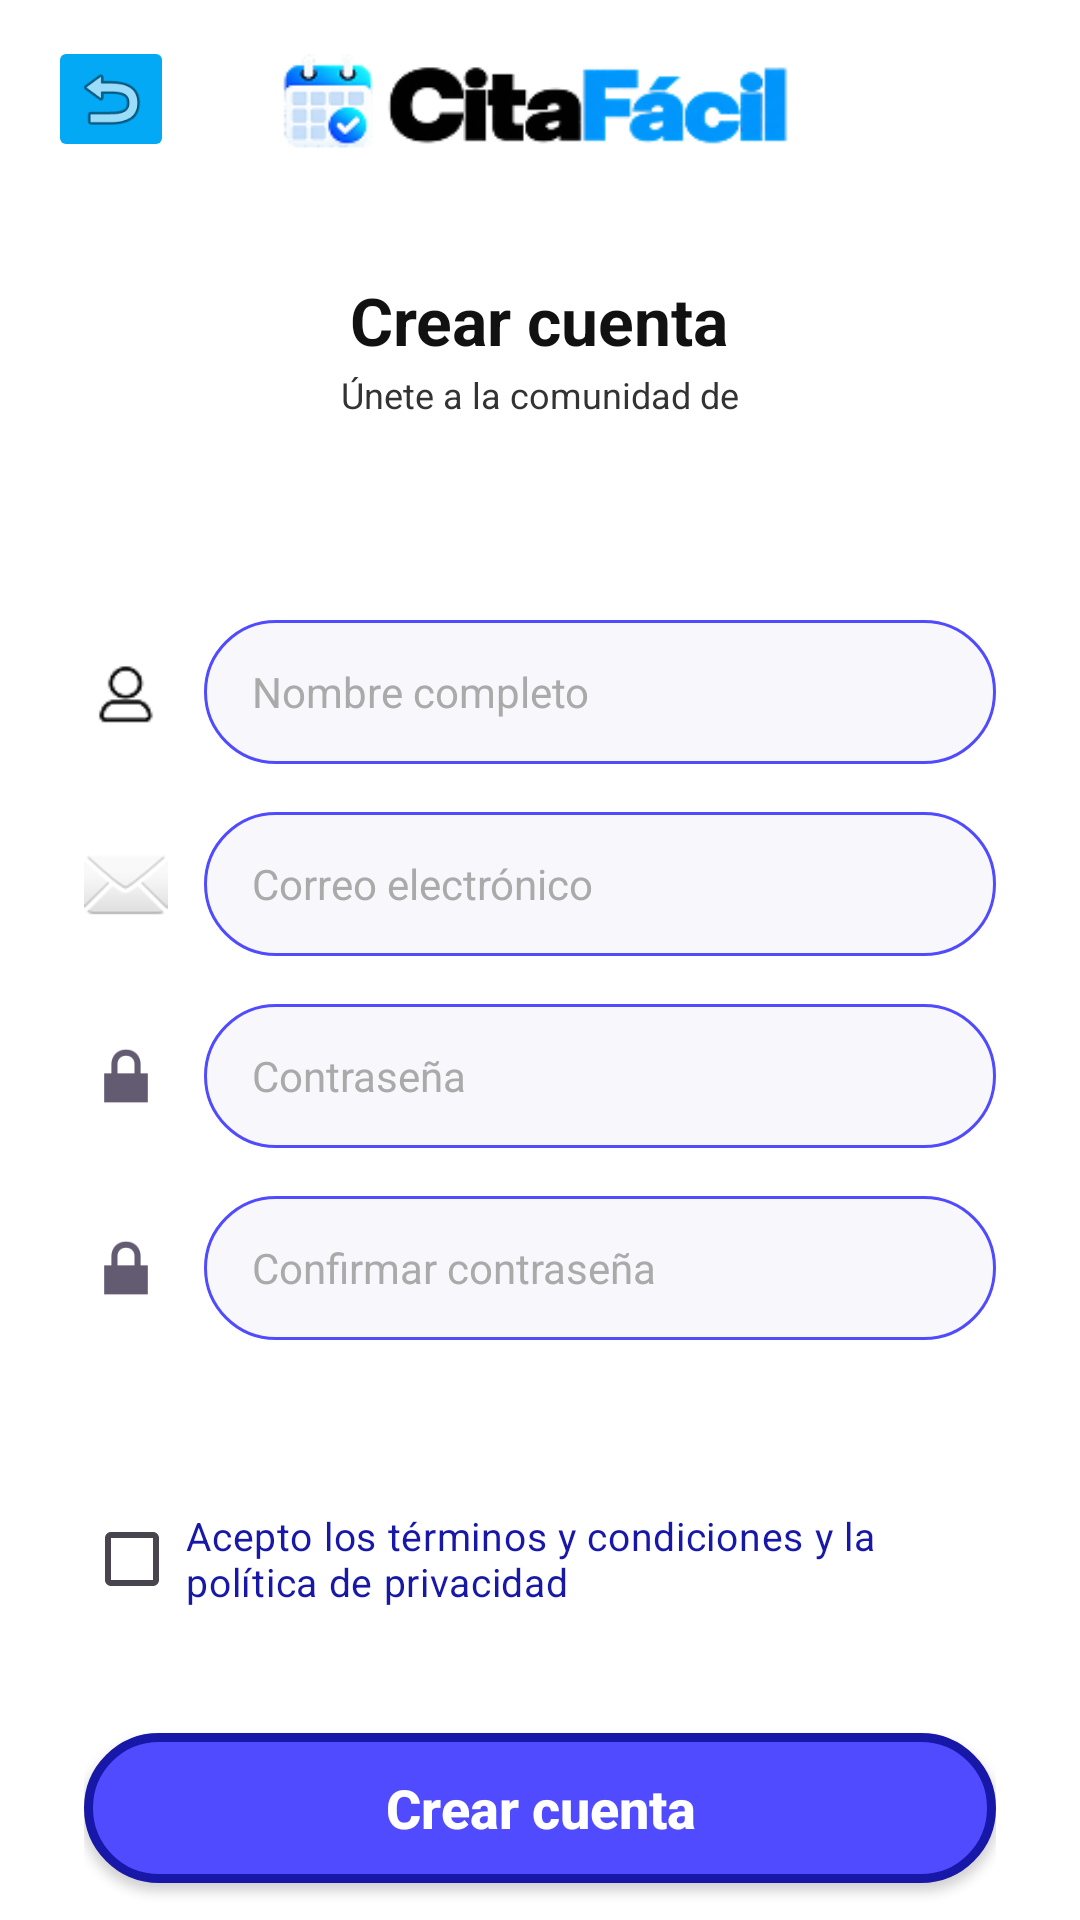

Reconstruct the res/layout file that produces this screen, plus the resources it refers to.
<!-- AndroidManifest.xml: application theme Theme.CitaFacil -->
<!-- res/layout/pantalla_crear_cuenta.xml -->
<?xml version="1.0" encoding="utf-8"?>
<androidx.constraintlayout.widget.ConstraintLayout
    xmlns:android="http://schemas.android.com/apk/res/android"
    xmlns:app="http://schemas.android.com/apk/res-auto"
    android:id="@+id/main"
    android:layout_width="match_parent"
    android:layout_height="match_parent"
    android:background="#FFFFFF">

    
    <ImageButton
        android:id="@+id/P2_BotonAtras"
        android:layout_width="42dp"
        android:layout_height="42dp"
        android:layout_marginStart="16dp"
        android:layout_marginTop="12dp"
        android:backgroundTint="#03A9F4"
        android:contentDescription="Volver"
        android:padding="8dp"
        android:scaleType="fitCenter"
        app:srcCompat="@android:drawable/ic_menu_revert"
        app:layout_constraintStart_toStartOf="parent"
        app:layout_constraintTop_toTopOf="parent" />

    <ImageView
        android:id="@+id/logoAppP3"
        android:layout_width="190dp"
        android:layout_height="48dp"
        android:layout_marginTop="10dp"
        android:contentDescription="Logo CitaFácil"
        android:scaleType="fitCenter"
        app:srcCompat="@drawable/citafacillogo"
        app:layout_constraintEnd_toEndOf="parent"
        app:layout_constraintStart_toStartOf="parent"
        app:layout_constraintTop_toTopOf="parent" />

    
    <ScrollView
        android:layout_width="0dp"
        android:layout_height="0dp"
        android:layout_marginTop="12dp"
        android:fillViewport="true"
        android:clipToPadding="false"
        android:scrollbars="none"
        app:layout_constraintTop_toBottomOf="@id/logoAppP3"
        app:layout_constraintBottom_toBottomOf="parent"
        app:layout_constraintStart_toStartOf="parent"
        app:layout_constraintEnd_toEndOf="parent">

        <LinearLayout
            android:layout_width="match_parent"
            android:layout_height="wrap_content"
            android:orientation="vertical"
            android:gravity="center_horizontal"
            android:paddingStart="28dp"
            android:paddingEnd="28dp"
            android:paddingTop="22dp"
            android:paddingBottom="28dp">

            
            <TextView
                android:id="@+id/textCrearP3"
                android:layout_width="wrap_content"
                android:layout_height="wrap_content"
                android:text="Crear cuenta"
                android:textColor="#111111"
                android:textSize="22sp"
                android:textStyle="bold"
                android:gravity="center" />

            
            <TextView
                android:id="@+id/textUneteP3"
                android:layout_width="wrap_content"
                android:layout_height="wrap_content"
                android:layout_marginTop="2dp"
                android:text="Únete a la comunidad de"
                android:textColor="#333333"
                android:textSize="12sp"
                android:gravity="center" />

            
            <LinearLayout
                android:layout_width="match_parent"
                android:layout_height="50dp"
                android:layout_marginTop="66dp"
                android:gravity="center_vertical"
                android:orientation="horizontal">

                <ImageView
                    android:layout_width="28dp"
                    android:layout_height="28dp"
                    android:layout_marginEnd="12dp"
                    android:contentDescription="Usuario"
                    android:src="@drawable/icono_usuario"
                    android:scaleType="fitCenter" />

                <EditText
                    android:id="@+id/P2_TextoNombre"
                    android:layout_width="0dp"
                    android:layout_height="48dp"
                    android:layout_weight="1"
                    android:background="@drawable/bg_input_citafacil"
                    android:hint="Nombre completo"
                    android:inputType="textCapWords"
                    android:paddingStart="16dp"
                    android:paddingEnd="12dp"
                    android:textColor="#222222"
                    android:textColorHint="#AAAAAA"
                    android:textSize="14sp"
                    android:singleLine="true" />

            </LinearLayout>

            
            <LinearLayout
                android:layout_width="match_parent"
                android:layout_height="50dp"
                android:layout_marginTop="14dp"
                android:gravity="center_vertical"
                android:orientation="horizontal">

                <ImageView
                    android:layout_width="28dp"
                    android:layout_height="28dp"
                    android:layout_marginEnd="12dp"
                    android:contentDescription="Correo electrónico"
                    android:src="@android:drawable/ic_dialog_email"
                    android:scaleType="fitCenter" />

                <EditText
                    android:id="@+id/P2_TextoCorreo"
                    android:layout_width="0dp"
                    android:layout_height="48dp"
                    android:layout_weight="1"
                    android:background="@drawable/bg_input_citafacil"
                    android:hint="Correo electrónico"
                    android:inputType="textEmailAddress"
                    android:paddingStart="16dp"
                    android:paddingEnd="12dp"
                    android:textColor="#222222"
                    android:textColorHint="#AAAAAA"
                    android:textSize="14sp"
                    android:singleLine="true" />

            </LinearLayout>

            
            <LinearLayout
                android:layout_width="match_parent"
                android:layout_height="50dp"
                android:layout_marginTop="14dp"
                android:gravity="center_vertical"
                android:orientation="horizontal">

                <ImageView
                    android:layout_width="28dp"
                    android:layout_height="28dp"
                    android:layout_marginEnd="12dp"
                    android:contentDescription="Contraseña"
                    android:src="@android:drawable/ic_lock_lock"
                    android:scaleType="fitCenter" />

                <EditText
                    android:id="@+id/P2_TextoContrasena"
                    android:layout_width="0dp"
                    android:layout_height="48dp"
                    android:layout_weight="1"
                    android:background="@drawable/bg_input_citafacil"
                    android:hint="Contraseña"
                    android:inputType="textPassword"
                    android:paddingStart="16dp"
                    android:paddingEnd="12dp"
                    android:textColor="#222222"
                    android:textColorHint="#AAAAAA"
                    android:textSize="14sp"
                    android:singleLine="true" />

            </LinearLayout>

            
            <LinearLayout
                android:layout_width="match_parent"
                android:layout_height="50dp"
                android:layout_marginTop="14dp"
                android:gravity="center_vertical"
                android:orientation="horizontal">

                <ImageView
                    android:layout_width="28dp"
                    android:layout_height="28dp"
                    android:layout_marginEnd="12dp"
                    android:contentDescription="Confirmar contraseña"
                    android:src="@android:drawable/ic_lock_lock"
                    android:scaleType="fitCenter" />

                <EditText
                    android:id="@+id/P2_TextoContrasena2"
                    android:layout_width="0dp"
                    android:layout_height="48dp"
                    android:layout_weight="1"
                    android:background="@drawable/bg_input_citafacil"
                    android:hint="Confirmar contraseña"
                    android:inputType="textPassword"
                    android:paddingStart="16dp"
                    android:paddingEnd="12dp"
                    android:textColor="#222222"
                    android:textColorHint="#AAAAAA"
                    android:textSize="14sp"
                    android:singleLine="true" />

            </LinearLayout>

            
            <CheckBox
                android:id="@+id/P2_check"
                android:layout_width="match_parent"
                android:layout_height="wrap_content"
                android:layout_marginTop="48dp"
                android:buttonTint="#514BFF"
                android:gravity="center_vertical"
                android:text="Acepto los términos y condiciones y la política de privacidad"
                android:textColor="#1717A8"
                android:textSize="13sp"
                android:padding="2dp" />

            
            <Button
                android:id="@+id/P2_BotonCrearCuenta"
                android:layout_width="match_parent"
                android:layout_height="50dp"
                android:layout_marginTop="34dp"
                android:background="@drawable/bg_boton_citafacil"
                android:backgroundTint="@null"
                android:elevation="2dp"
                android:text="Crear cuenta"
                android:textAllCaps="false"
                android:textColor="#FFFFFF"
                android:textSize="18sp"
                android:textStyle="bold" />

            
            <TextView
                android:id="@+id/P2_TextoIniciar"
                android:layout_width="wrap_content"
                android:layout_height="wrap_content"
                android:layout_marginTop="38dp"
                android:gravity="center"
                android:text="¿Ya tienes cuenta? Inicia sesión"
                android:textColor="#1717A8"
                android:textSize="13sp"
                android:clickable="true"
                android:focusable="true" />

        </LinearLayout>

    </ScrollView>

</androidx.constraintlayout.widget.ConstraintLayout>
<!-- resources referenced by this layout -->
<resources>
  <!-- drawable bg_boton_citafacil (drawable) -->
  <?xml version="1.0" encoding="utf-8"?>
  <shape xmlns:android="http://schemas.android.com/apk/res/android"
      android:shape="rectangle">
  
      <solid android:color="#514BFF" />
  
      <stroke
          android:width="3dp"
          android:color="#1717A8" />
  
      <corners android:radius="28dp" />
  
  </shape>
  <!-- drawable bg_input_citafacil (drawable) -->
  <?xml version="1.0" encoding="utf-8"?>
  <shape xmlns:android="http://schemas.android.com/apk/res/android"
      android:shape="rectangle">
  
      <solid android:color="#F8F8FC" />
  
      <stroke
          android:width="1dp"
          android:color="#514BFF" />
  
      <corners android:radius="24dp" />
  
  </shape>
  <!-- drawable citafacillogo: png bitmap (drawable, 11556 bytes) -->
  <!-- drawable icono_usuario: png bitmap (drawable, 883 bytes) -->
  <style name="Theme.CitaFacil" parent="Base.Theme.CitaFacil" />
  <style name="Base.Theme.CitaFacil" parent="Theme.Material3.DayNight.NoActionBar">
          
          
      </style>
</resources>
